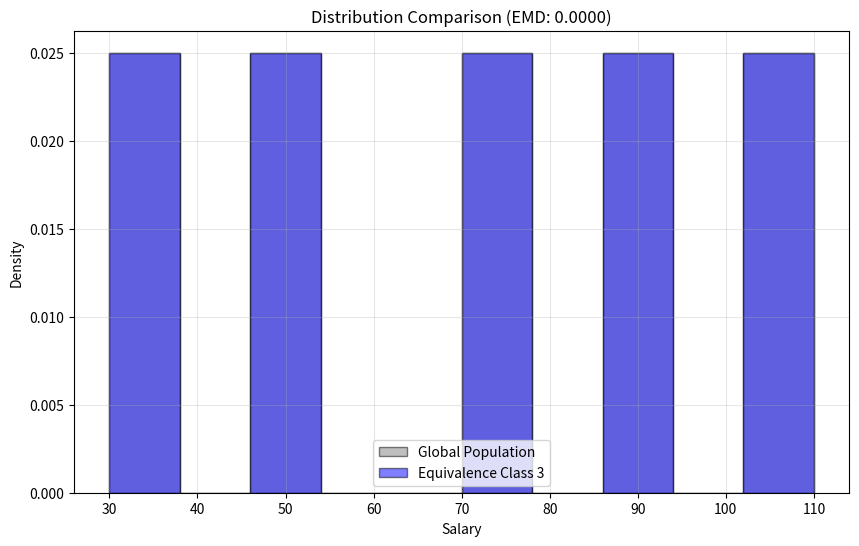

The matplotlib source for this figure:
import pandas as pd
import numpy as np
import matplotlib.pyplot as plt
from scipy.stats import wasserstein_distance

# ==========================================
# 1. Setup & Helper Functions
# ==========================================

def get_distribution(values):
    """
    Converts a list/series of values into a probability distribution.
    Returns the values and their corresponding probabilities.
    """
    values = np.array(values)
    unique_vals, counts = np.unique(values, return_counts=True)
    probs = counts / len(values)
    return unique_vals, probs

def calculate_emd_numerical(global_series, local_series):
    """
    Calculates Earth Mover's Distance (Wasserstein Distance) for numerical data.
    This metric respects the magnitude of values (e.g., 30k is closer to 40k than 100k).
    """
    # scipy's wasserstein_distance accepts two arrays of observations
    return wasserstein_distance(global_series, local_series)

def check_t_closeness(df, partition_col, sensitive_col, t_threshold):
    """
    Checks if a partitioned dataset satisfies t-Closeness.
    
    Args:
        df: The dataset containing the data.
        partition_col: Column ID representing the equivalence class (Group ID).
        sensitive_col: The column containing private info (e.g., Salary).
        t_threshold: The maximum allowed EMD distance.
    """
    global_data = df[sensitive_col].values
    partitions = df.groupby(partition_col)
    
    results = []
    is_valid = True
    
    print(f"--- Checking t-Closeness (t = {t_threshold}) ---")
    
    for group_id, group_data in partitions:
        local_data = group_data[sensitive_col].values
        
        # Calculate EMD between this group and the global population
        emd = calculate_emd_numerical(global_data, local_data)
        
        group_valid = emd <= t_threshold
        if not group_valid:
            is_valid = False
            
        results.append({
            'partition_id': group_id,
            'size': len(group_data),
            'emd': emd,
            'valid': group_valid
        })
        
        status = "PASS" if group_valid else "FAIL"
        print(f"Group {group_id} (n={len(group_data)}): EMD = {emd:.4f} -> {status}")

    return is_valid, pd.DataFrame(results)

# ==========================================
# 2. Visualization
# ==========================================

def visualize_distributions(df, partition_col, sensitive_col, specific_group_id=None):
    """
    Plots the histogram of the global distribution vs a specific partition.
    """
    global_data = df[sensitive_col]
    
    plt.figure(figsize=(10, 6))
    
    # Plot Global Distribution
    plt.hist(global_data, bins=10, density=True, alpha=0.5, label='Global Population', color='gray', edgecolor='black')
    
    # Plot Specific Partition Distribution if provided
    if specific_group_id is not None:
        group_data = df[df[partition_col] == specific_group_id][sensitive_col]
        plt.hist(group_data, bins=10, density=True, alpha=0.5, label=f'Equivalence Class {specific_group_id}', color='blue', edgecolor='black')
        
        # Calculate EMD for title
        emd = calculate_emd_numerical(global_data, group_data)
        plt.title(f"Distribution Comparison (EMD: {emd:.4f})")
    else:
        plt.title("Global Sensitive Attribute Distribution")
        
    plt.xlabel(sensitive_col)
    plt.ylabel("Density")
    plt.legend()
    plt.grid(True, alpha=0.3)
    plt.show()

# ==========================================
# 3. Main Execution Block
# ==========================================

if __name__ == "__main__":
    # --- A. generate Mock Data ---
    # Imagine a dataset of 20 employees with mapped "Salary" (Sensitive)
    # We partition them into 4 groups (Equivalence Classes)
    
    data = {
        'ID': range(1, 21),
        'Partition_ID': [1]*5 + [2]*5 + [3]*5 + [4]*5, # 4 groups of 5 people
        'Salary': [
            # Group 1: Balanced distribution (matches global structure)
            30, 50, 70, 90, 110,
            # Group 2: Balanced distribution
            30, 50, 70, 90, 110,
            # Group 3: Balanced distribution
            30, 50, 70, 90, 110,
            # Group 4: Balanced distribution
            30, 50, 70, 90, 110
        ]
    }
    
    df = pd.DataFrame(data)
    print("\n--- Sample Data ---")
    print(df)
    # The Global population has a specific distribution of salaries.
    # t-Closeness requires every subgroup (Partition) to have a distribution 
    # "close" (within distance t) to this global shape.
    
    # --- B. Run Check ---
    # We set a strict threshold t = 0.2
    is_compliant, results_df = check_t_closeness(df, 'Partition_ID', 'Salary', t_threshold=0.2)
    
    print("\n--- Summary Results ---")
    print(results_df)
    
    if is_compliant:
        print("\n✅ Dataset satisfies t-Closeness.")
    else:
        print("\n❌ Dataset does NOT satisfy t-Closeness.")

    # --- C. Visualize ---
    # Let's visualize Group 3 (High earners) vs Global. 
    # Since Global has low and high earners, Group 3 should look very different (High EMD).
    print("\nDisplaying visualization for Group 3 vs Global...")
    visualize_distributions(df, 'Partition_ID', 'Salary', specific_group_id=3)
    
    # Let's visualize Group 2 (Mixed) vs Global.
    # This should have a lower EMD.
    # Uncomment the line below to see Group 2
    # visualize_distributions(df, 'Partition_ID', 'Salary', specific_group_id=2)
